Dataset: dataset (GitHub, springboardmentor27300a/AI-Powered-Food-Freshness-Detection-and-Predictive-Shelf-Life-Monitoring-Platform). Classes: fresh, less fresh, rotten.

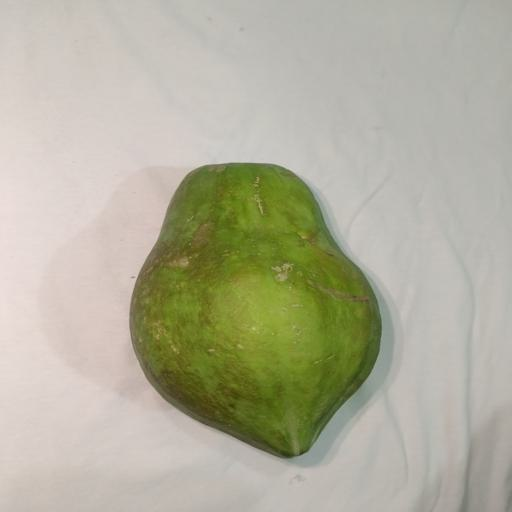
Label: fresh

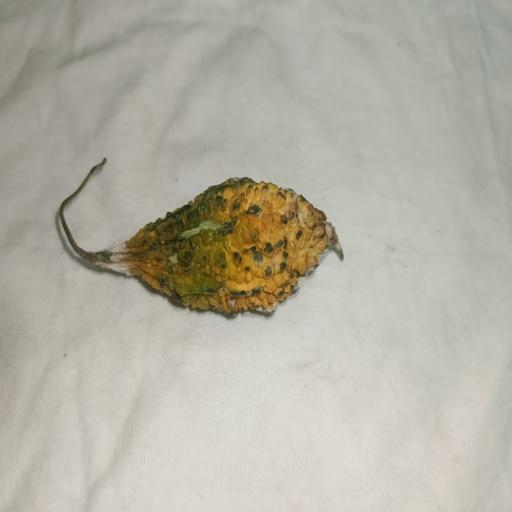
Label: rotten

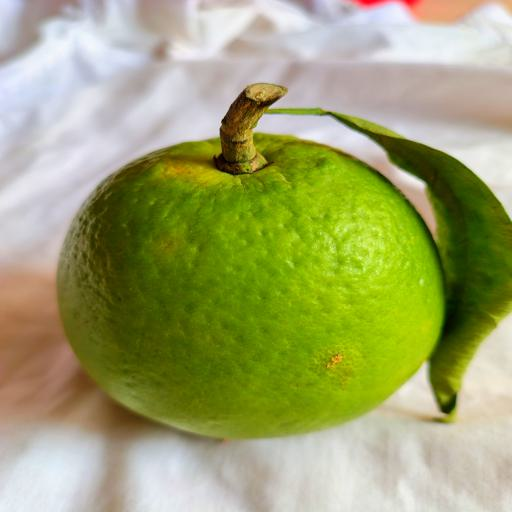
Label: fresh

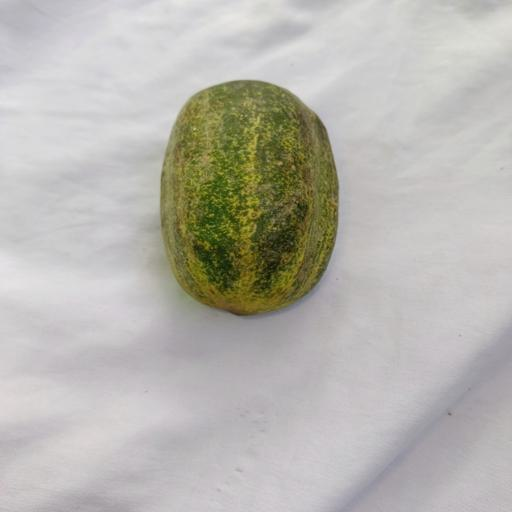
Label: less fresh

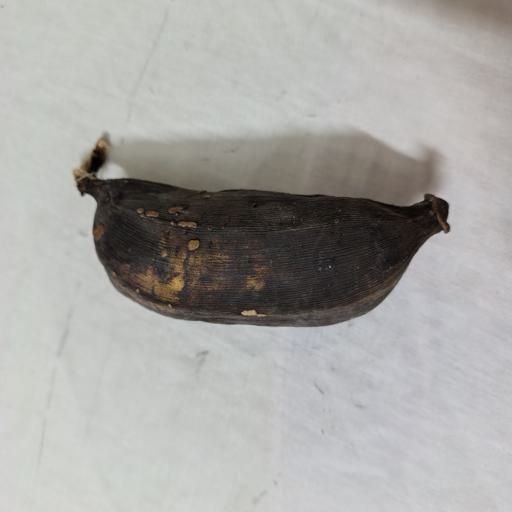
Label: rotten

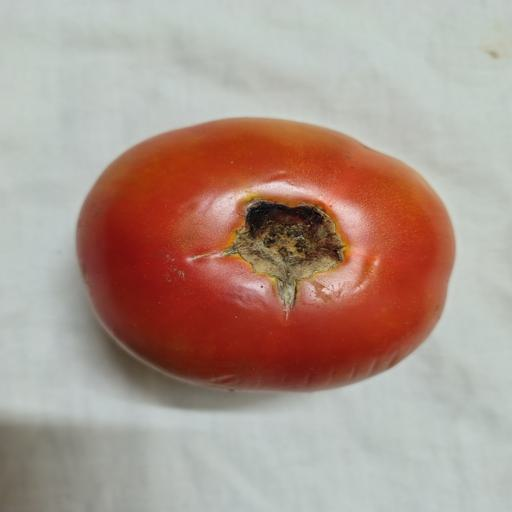
Label: less fresh
